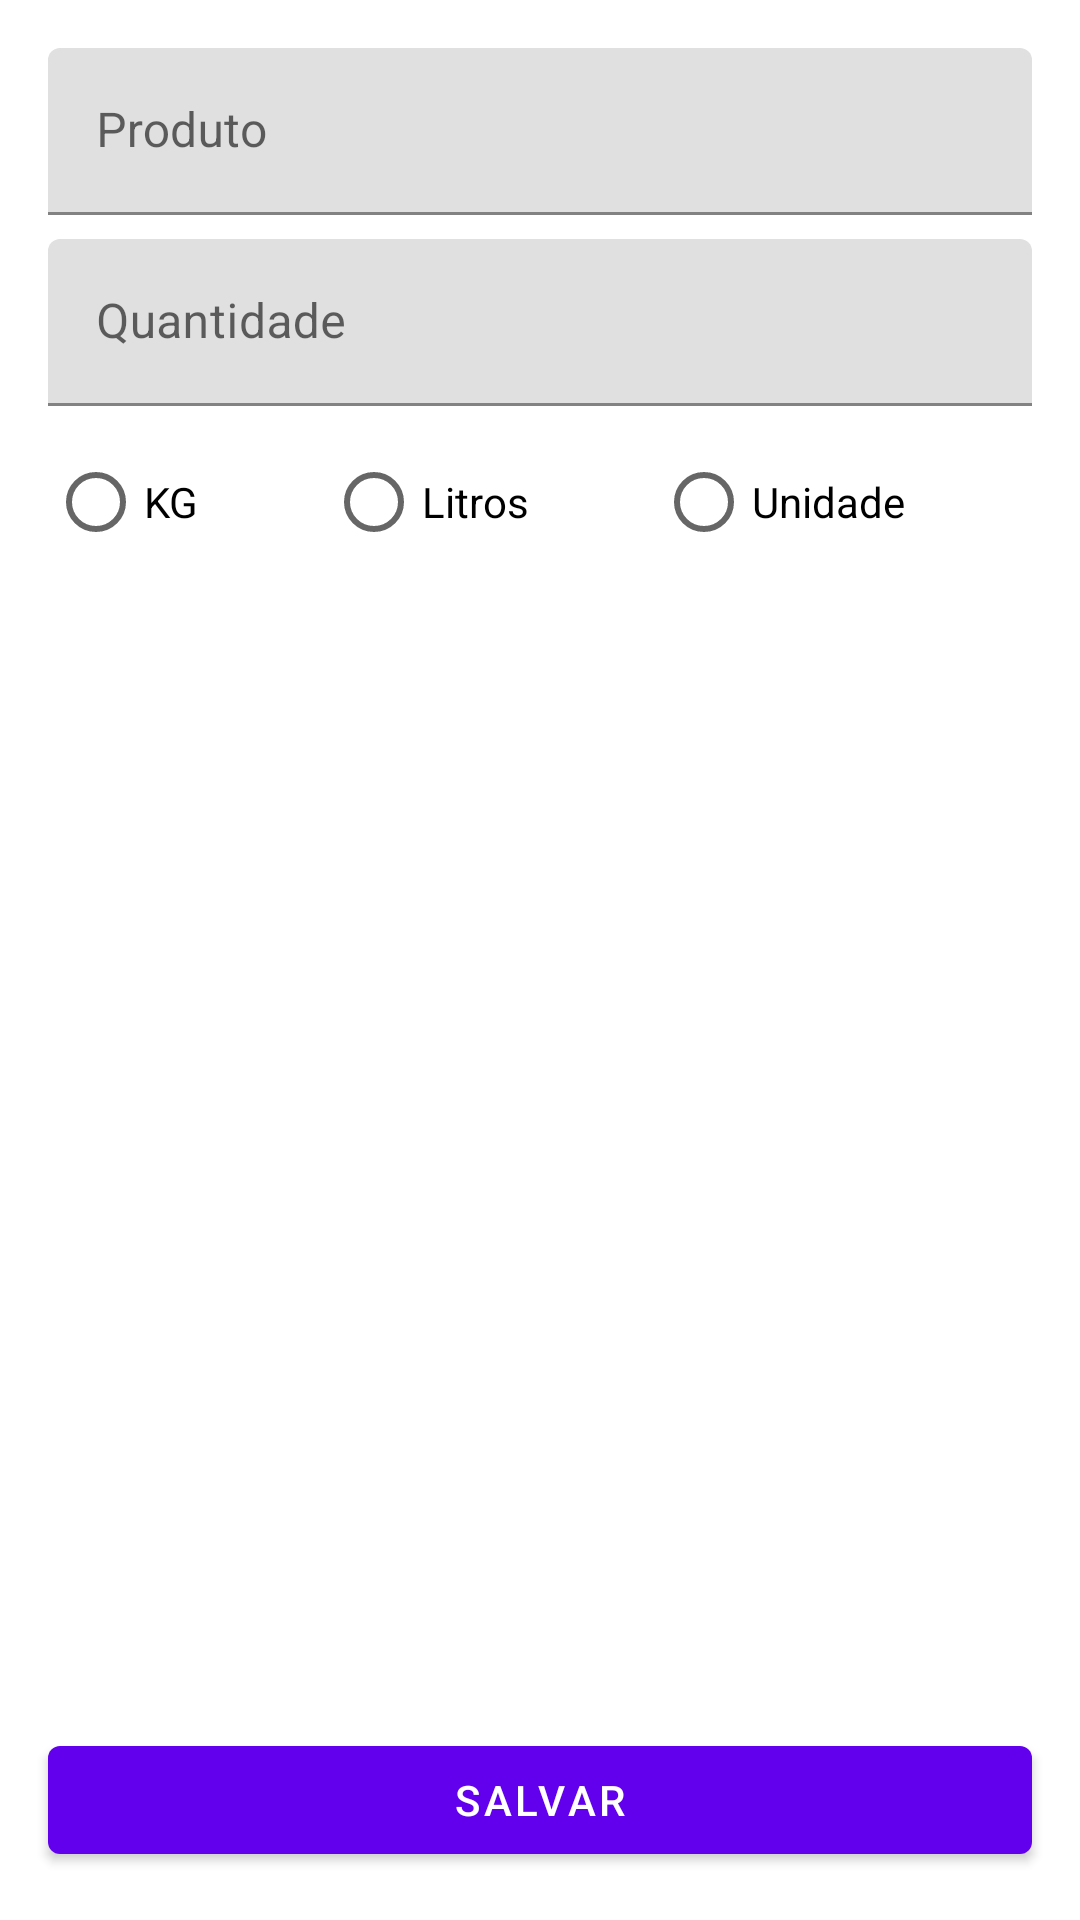

Produce the Android XML layout that renders to this screen, including the resource entries it uses.
<!-- AndroidManifest.xml: application theme Theme.MercadoApp -->
<!-- res/layout/activity_incluir_produto.xml -->
<?xml version="1.0" encoding="utf-8"?>
<androidx.constraintlayout.widget.ConstraintLayout xmlns:android="http://schemas.android.com/apk/res/android"
    xmlns:app="http://schemas.android.com/apk/res-auto"
    xmlns:tools="http://schemas.android.com/tools"
    android:layout_width="match_parent"
    android:layout_height="match_parent"
    tools:context=".ui.incluirProduto.IncluirProdutoActivity">

    <com.google.android.material.textfield.TextInputLayout
        android:id="@+id/tilNomeProduto"
        android:layout_width="0dp"
        android:layout_height="wrap_content"
        android:layout_margin="@dimen/margem_padrao"
        app:layout_constraintEnd_toEndOf="parent"
        app:layout_constraintStart_toStartOf="parent"
        app:layout_constraintTop_toTopOf="parent">

        <com.google.android.material.textfield.TextInputEditText
            android:id="@+id/etNomeProduto"
            android:layout_width="match_parent"
            android:layout_height="match_parent"
            android:hint="@string/hint_produto"
            android:inputType="textCapSentences" />

    </com.google.android.material.textfield.TextInputLayout>

    <com.google.android.material.textfield.TextInputLayout
        android:id="@+id/tilQuantidadeProduto"
        android:layout_width="match_parent"
        android:layout_height="wrap_content"
        android:layout_marginHorizontal="@dimen/margem_padrao"
        android:layout_marginTop="@dimen/margem_interna"
        app:layout_constraintEnd_toEndOf="parent"
        app:layout_constraintStart_toStartOf="parent"
        app:layout_constraintTop_toBottomOf="@id/tilNomeProduto">

        <com.google.android.material.textfield.TextInputEditText
            android:id="@+id/etQuantidadeProduto"
            android:layout_width="match_parent"
            android:layout_height="match_parent"
            android:hint="@string/hint_quantidade"
            android:inputType="numberDecimal" />

    </com.google.android.material.textfield.TextInputLayout>

    <RadioGroup
        android:id="@+id/rgUnidadeMedida"
        android:layout_width="0dp"
        android:layout_height="wrap_content"
        android:layout_marginHorizontal="@dimen/margem_padrao"
        android:layout_marginTop="@dimen/margem_interna"
        android:orientation="horizontal"
        app:layout_constraintEnd_toEndOf="parent"
        app:layout_constraintStart_toStartOf="parent"
        app:layout_constraintTop_toBottomOf="@id/tilQuantidadeProduto">

        <RadioButton
            android:id="@+id/rbKilo"
            android:layout_width="wrap_content"
            android:layout_height="wrap_content"
            android:layout_weight="1"
            android:text="@string/descricao_radio_kg" />

        <RadioButton
            android:id="@+id/rbLitro"
            android:layout_width="wrap_content"
            android:layout_height="wrap_content"
            android:layout_weight="1"
            android:text="@string/descricao_radio_litros" />

        <RadioButton
            android:id="@+id/rbUnidade"
            android:layout_width="wrap_content"
            android:layout_height="wrap_content"
            android:layout_weight="1"
            android:text="@string/descricao_radio_unidade" />
    </RadioGroup>

    <com.google.android.material.button.MaterialButton
        android:id="@+id/btnSalvar"
        android:layout_width="match_parent"
        android:layout_height="wrap_content"
        android:layout_margin="@dimen/margem_padrao"
        android:text="@string/button_adicionar"
        app:layout_constraintBottom_toBottomOf="parent"
        app:layout_constraintEnd_toEndOf="parent"
        app:layout_constraintStart_toStartOf="parent" />

</androidx.constraintlayout.widget.ConstraintLayout>
<!-- resources referenced by this layout -->
<resources>
  <dimen name="margem_interna">8dp</dimen>
  <dimen name="margem_padrao">16dp</dimen>
  <string name="button_adicionar">Salvar</string>
  <string name="descricao_radio_kg">KG</string>
  <string name="descricao_radio_litros">Litros</string>
  <string name="descricao_radio_unidade">Unidade</string>
  <string name="hint_produto">Produto</string>
  <string name="hint_quantidade">Quantidade</string>
  <style name="Theme.MercadoApp" parent="Theme.MaterialComponents.DayNight.DarkActionBar">
          
          <item name="colorPrimary">@color/purple_500</item>
          <item name="colorPrimaryVariant">@color/purple_700</item>
          <item name="colorOnPrimary">@color/white</item>
          
          <item name="colorSecondary">@color/teal_200</item>
          <item name="colorSecondaryVariant">@color/teal_700</item>
          <item name="colorOnSecondary">@color/black</item>
          
          <item name="android:statusBarColor">?attr/colorPrimaryVariant</item>
          
      </style>
  <!-- not gathered from this repository: default colours our renderer supplied (Android Studio template values) -->
  <color name="purple_500">#FF6200EE</color>
  <color name="purple_700">#FF3700B3</color>
  <color name="teal_200">#FF03DAC5</color>
  <color name="teal_700">#FF018786</color>
  <color name="black">#FF000000</color>
  <color name="white">#FFFFFFFF</color>
</resources>
